The GitHub repository tsitsi7/tree-species-ml contains a labelled image folder "banana_split" with 2 categories: healthy, unhealthy. Examples follow, each with its label.

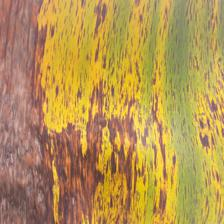
Label: unhealthy

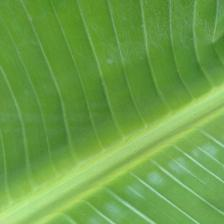
Label: healthy

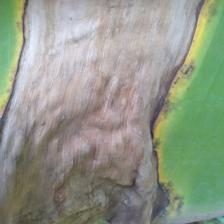
Label: unhealthy

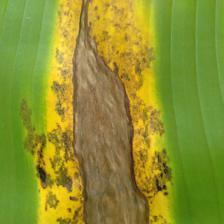
Label: unhealthy

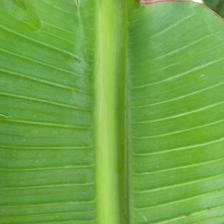
Label: healthy

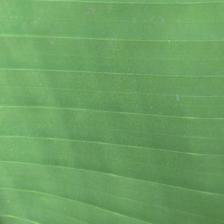
Label: healthy
